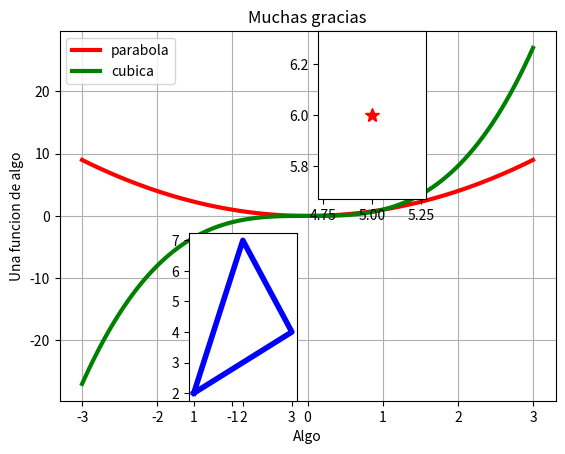

The matplotlib source for this figure:
import matplotlib.pyplot as plt
import numpy as np
x=np.linspace(3,-3,100) #100 numeros entre el -3 y el 3
y=x**2
z=x
w=x**3
plt.plot(x,y,linewidth=3,color='r',label='parabola')
plt.plot(z,w,linewidth=3,color='g',label='cubica')
plt.legend()
plt.title('Muchas gracias')
plt.xlabel('Algo')
plt.ylabel('Una funcion de algo')
plt.grid(True)
plt.show()
plt.savefig('grafica.png')
plt.subplot(2,4,6)
plt.plot([1,2,3,1],[2,7,4,2],linewidth=4,color='b')
plt.subplot(2,4,3)
plt.plot(5,6,'*r',markersize=10)
plt.show()
